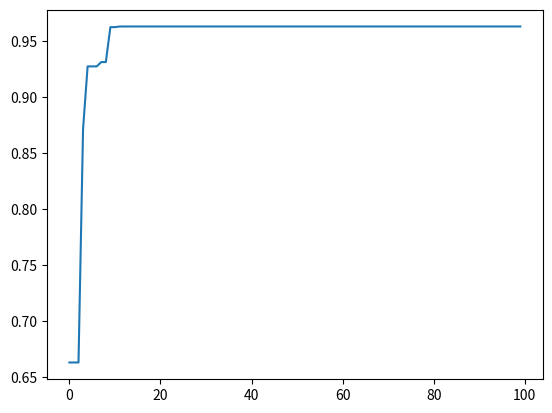

Write the Python code that produced this figure.
from typing import List, Sequence
import random
import numpy as np
import matplotlib.pyplot as plt


Genoma = List[int] # Define Genoma como uma lista de inteiros
Populacao = List[Genoma] # Define população como uma lista de genomas
tam_genoma = 44 # Quantos bits tem o genoma
pop_size = 100 # Tamanho da população
num_ger = 100 # Número de Gerações


#---------------------------------- POPULAÇÃO INICIAL ----------------------------------
def gera_genoma(): # Retorna um Genoma
    return random.choices([0, 1], k=tam_genoma) # Gerar uma lista de 0 e 1 com o tamanho do Genoma.

def gera_populacao(): # Retorna a população (lista de listas)
    return [gera_genoma() for _ in range(pop_size)]

def print_population(population): # Printa população
    for i in range(pop_size):
        print(f"[Genoma #{i}]: {''.join(str(Gene) for Gene in population[i])}")


#---------------------------------- APTIDAO ----------------------------------
def convert(population): # Reparte e etorna x e y na base 10
    # Divide o genoma em 2
    x = population[:int(tam_genoma/2)]
    y = population[int(tam_genoma/2):]

    # Representação de x, y em string
    strx = [str(x) for x in x]
    stry = [str(y) for y in y]

    # Transforma x, y numa string vazia
    x = y = "" 

    # Transforma x, y em decimal
    x = int(x.join(strx), 2)
    y = int(y.join(stry), 2)

    return x, y

def tratamento(x, y): # Tratamento das variáveis
    x = (x*200/(2**22-1))-100
    y = (y*200/(2**22-1))-100
    return x, y

def fitness_function(x, y): # Retorna o valor de F6 (max = 1)
    aux = x**2 + y**2
    F6 = 0.5 - ((np.sin(np.sqrt(aux))**2-0.5) / (1+(0.001*aux))**2)
    return F6

def calcula_aptidao(population): # Retorna uma lista com as aptidoes
    aptidao = []
    for i in range(pop_size):         
        x, y = convert(population[i])
        x, y = tratamento(x, y)            
        apt = fitness_function(x, y)            
        aptidao.append(apt)
    return aptidao


#---------------------------------- SELECAO ----------------------------------
def selecao_por_roleta(aptidao): # Retorna uma lista com a populacao selecionada
    nova_populacao = [] #Lista vazia da proxima geracao
    
    for _ in range(pop_size):
        soma_parcial = 0
        rand_numb = random.uniform(0, sum(aptidao))
        i = -1
        for aptd in aptidao: 
            i+=1
            soma_parcial += aptd
            if(soma_parcial >= rand_numb):
                nova_populacao.append(Populacao[i])
                break
    return nova_populacao 


#---------------------------------- CROSSOVER ----------------------------------
taxa_crossover = 0.65

def cross(a, b):
    posicao_corte = random.randint(1, tam_genoma-2)
    son1 = a[:posicao_corte] + b[posicao_corte:]
    son2 = b[:posicao_corte] + a[posicao_corte:]
    
    return son1, son2

def gera_cross(population):
    nova_populacao = [] #Lista vazia da proxima geracao
    i = 0
    
    while i < pop_size:
        cromossoma1 = population[i]
        cromossoma2 = population[i+1]
        rand_numb = np.random.uniform()

        if(rand_numb < taxa_crossover): # Efetua cross
            son1, son2 = cross(cromossoma1, cromossoma2)
        else: # Copia genitores
            son1 = cromossoma1
            son2 = cromossoma2
        
        nova_populacao.append(son1)
        nova_populacao.append(son2)
        i+=2

    return nova_populacao


#---------------------------------- MUTAÇÃO ----------------------------------
taxa_mutacao = 0.008

def mutation(population):
    nova_populacao = []

    for i in range(pop_size):
        for gene in population[i]:
            rand_numb = np.random.uniform()
            if rand_numb < taxa_mutacao:
                if gene == 1: gene = 0
                else: gene = 1
        nova_populacao.append(population[i])
    return nova_populacao


#---------------------------------- ELITISMO ----------------------------------
def elitism(parent_population, child_population):
    """
    O operador elitismo consiste em replicar o melhor indivíduo de uma geração,
    inalterado, na geração subsequente
    """
    aptd_pais = calcula_aptidao(parent_population)
    aptd_filhos = calcula_aptidao(child_population)
    
    maior = max(aptd_pais)
    menor = min(aptd_filhos)

    child_population[aptd_filhos.index(menor)] = parent_population[aptd_pais.index(maior)]

    return child_population


#------------------------------ ENCONTRA A SOLUÇÃO ------------------------------
def encontra_solucao(aptidao): # Retorna a aptitude 1, caso encontrada
    for apt in aptidao:
        if(round(apt, 5) == 1): return apt
    return -1

#---------------------------------- MAIN ----------------------------------
# Geração da população
Populacao = gera_populacao()

# Eixo das ordenadas contendo as melhores aptitudes de cada geração
ordn = []

# Algoritmo Genético em ação
for i in range(num_ger):
    print(f"\nGeração #{i}")
    #print_population(Populacao) # Ative se quiser ver as populações a cada geração

    # Calcula aptidao
    aptidao = calcula_aptidao(Populacao)

    # Print da aptidão máxima e de seu dono
    print(f"Aptidão max: {round(max(aptidao), 5)}\nGenoma: {aptidao.index(max(aptidao))}")

    # Adiciona a aptidão máxima no eixo das ordenadas
    ordn.append(round(max(aptidao), 5))

    # Printa Genoma que contem solução
    if encontra_solucao(calcula_aptidao(Populacao)) != -1:
        print(f"SOLUÇÃO:\nGeração: #{i}\nAptidão: {encontra_solucao(calcula_aptidao(Populacao))}")
        break

    # Aplica seleção pela roleta
    Nova_Populacao = selecao_por_roleta(aptidao)

    # Gera populacao de filhos
    Nova_Populacao = gera_cross(Nova_Populacao)

    # Mutação dos filhos
    Nova_Populacao = mutation(Nova_Populacao)

    # O pior morre, o melhor permanece
    Nova_Populacao = elitism(Populacao, Nova_Populacao)

    # Populacao de filhos agora é de pais
    Populacao = Nova_Populacao

#---------------------------------- GRÁFICO ----------------------------------
absc = np.array(range(num_ger)) # Gerações

plt.plot(absc, ordn)
plt.show()